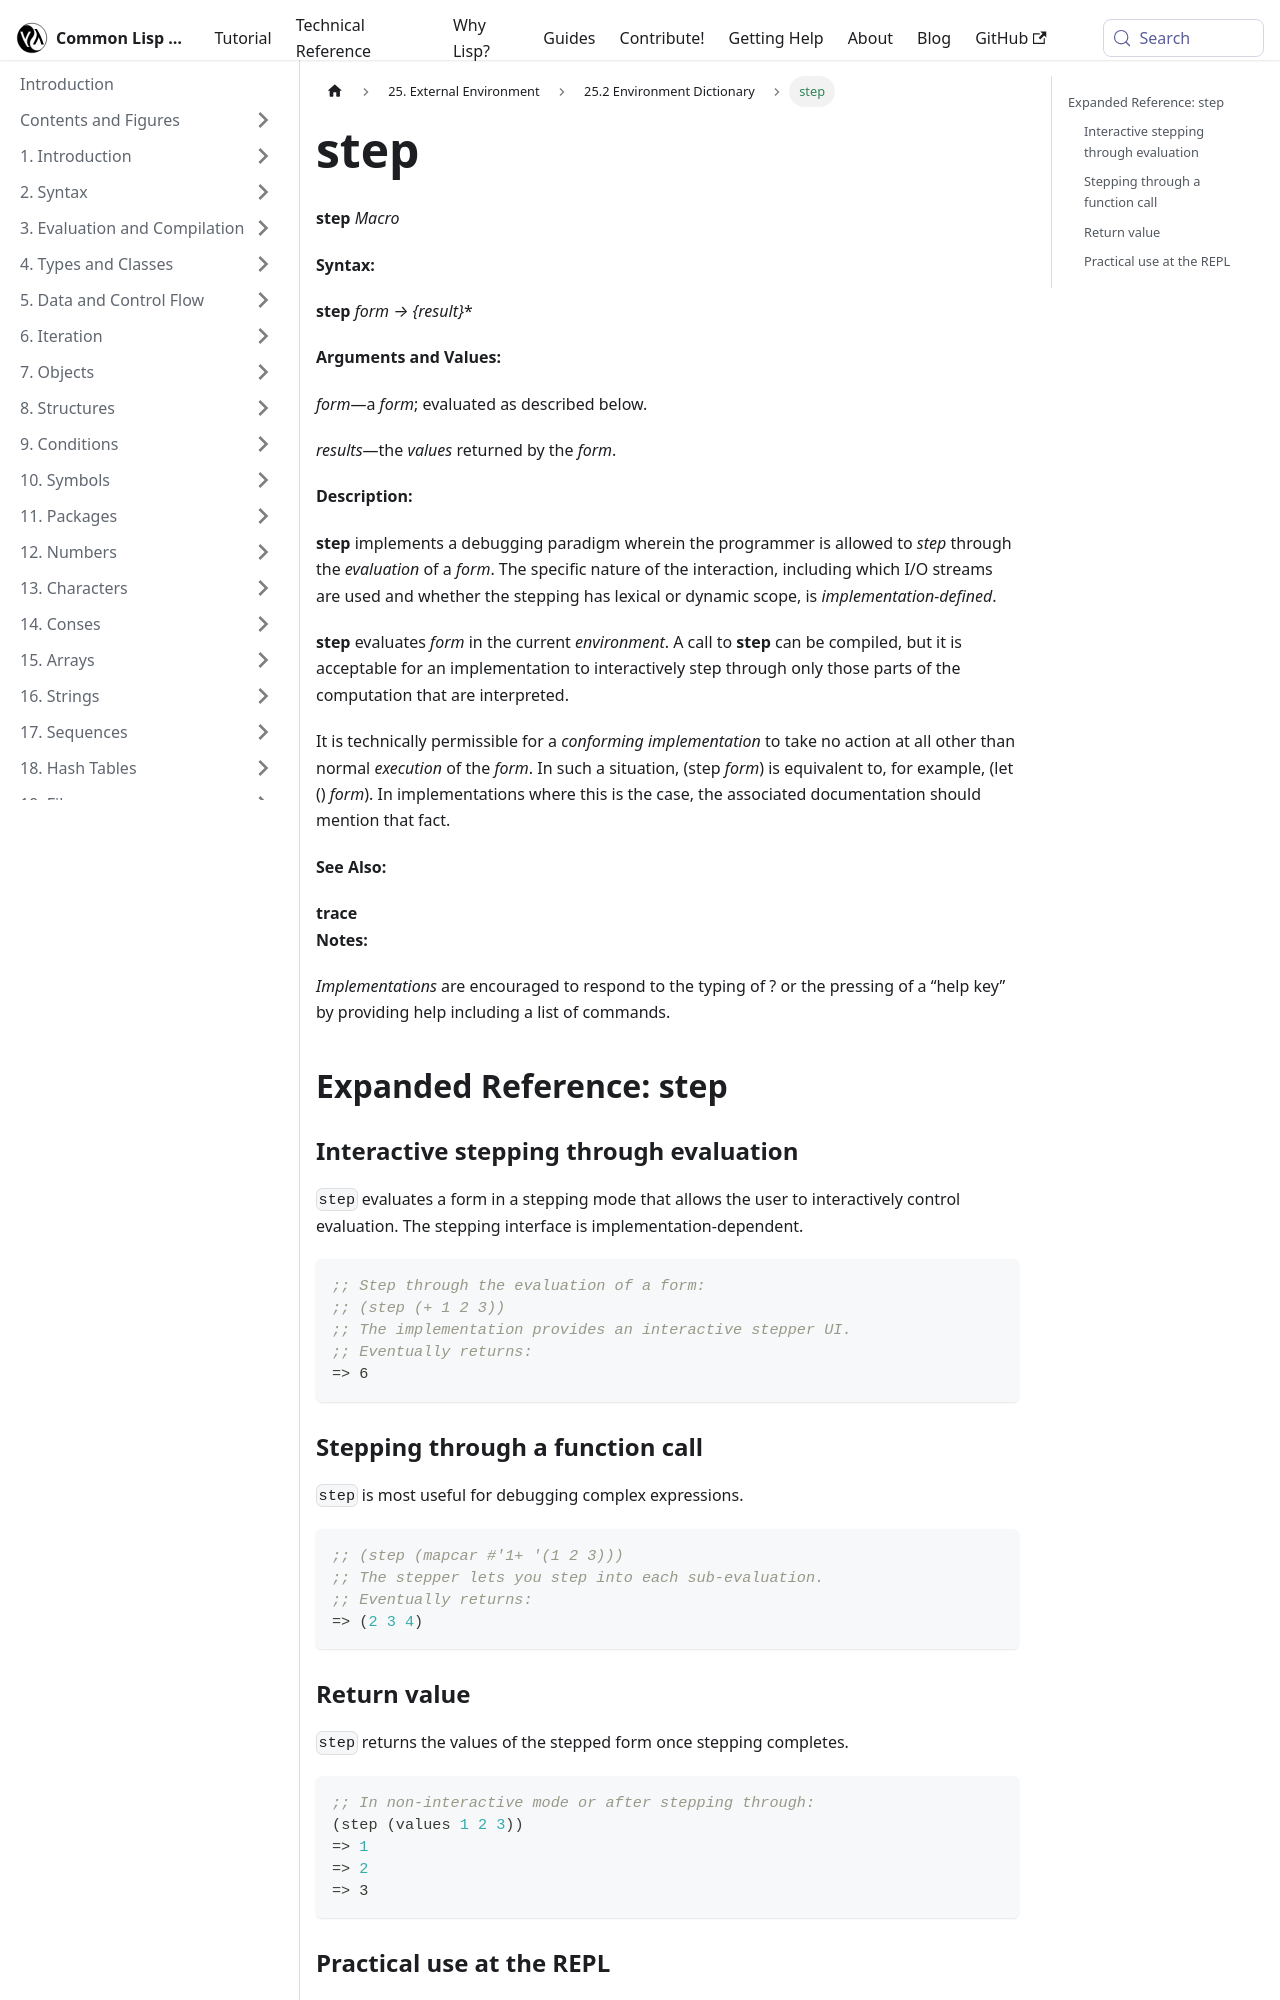

repository: lisp-docs/cl-language-reference · page: chap-25/cf-c-dictionary/step_macro.html · generator: docusaurus

---
title: "step"
---

# step

import StepMacro from './_step_macro.md';

<StepMacro />

## Expanded Reference: step

### Interactive stepping through evaluation

`step` evaluates a form in a stepping mode that allows the user to interactively control evaluation. The stepping interface is implementation-dependent.

```lisp
;; Step through the evaluation of a form:
;; (step (+ 1 2 3))
;; The implementation provides an interactive stepper UI.
;; Eventually returns:
=> 6
```

### Stepping through a function call

`step` is most useful for debugging complex expressions.

```lisp
;; (step (mapcar #'1+ '(1 2 3)))
;; The stepper lets you step into each sub-evaluation.
;; Eventually returns:
=> (2 3 4)
```
